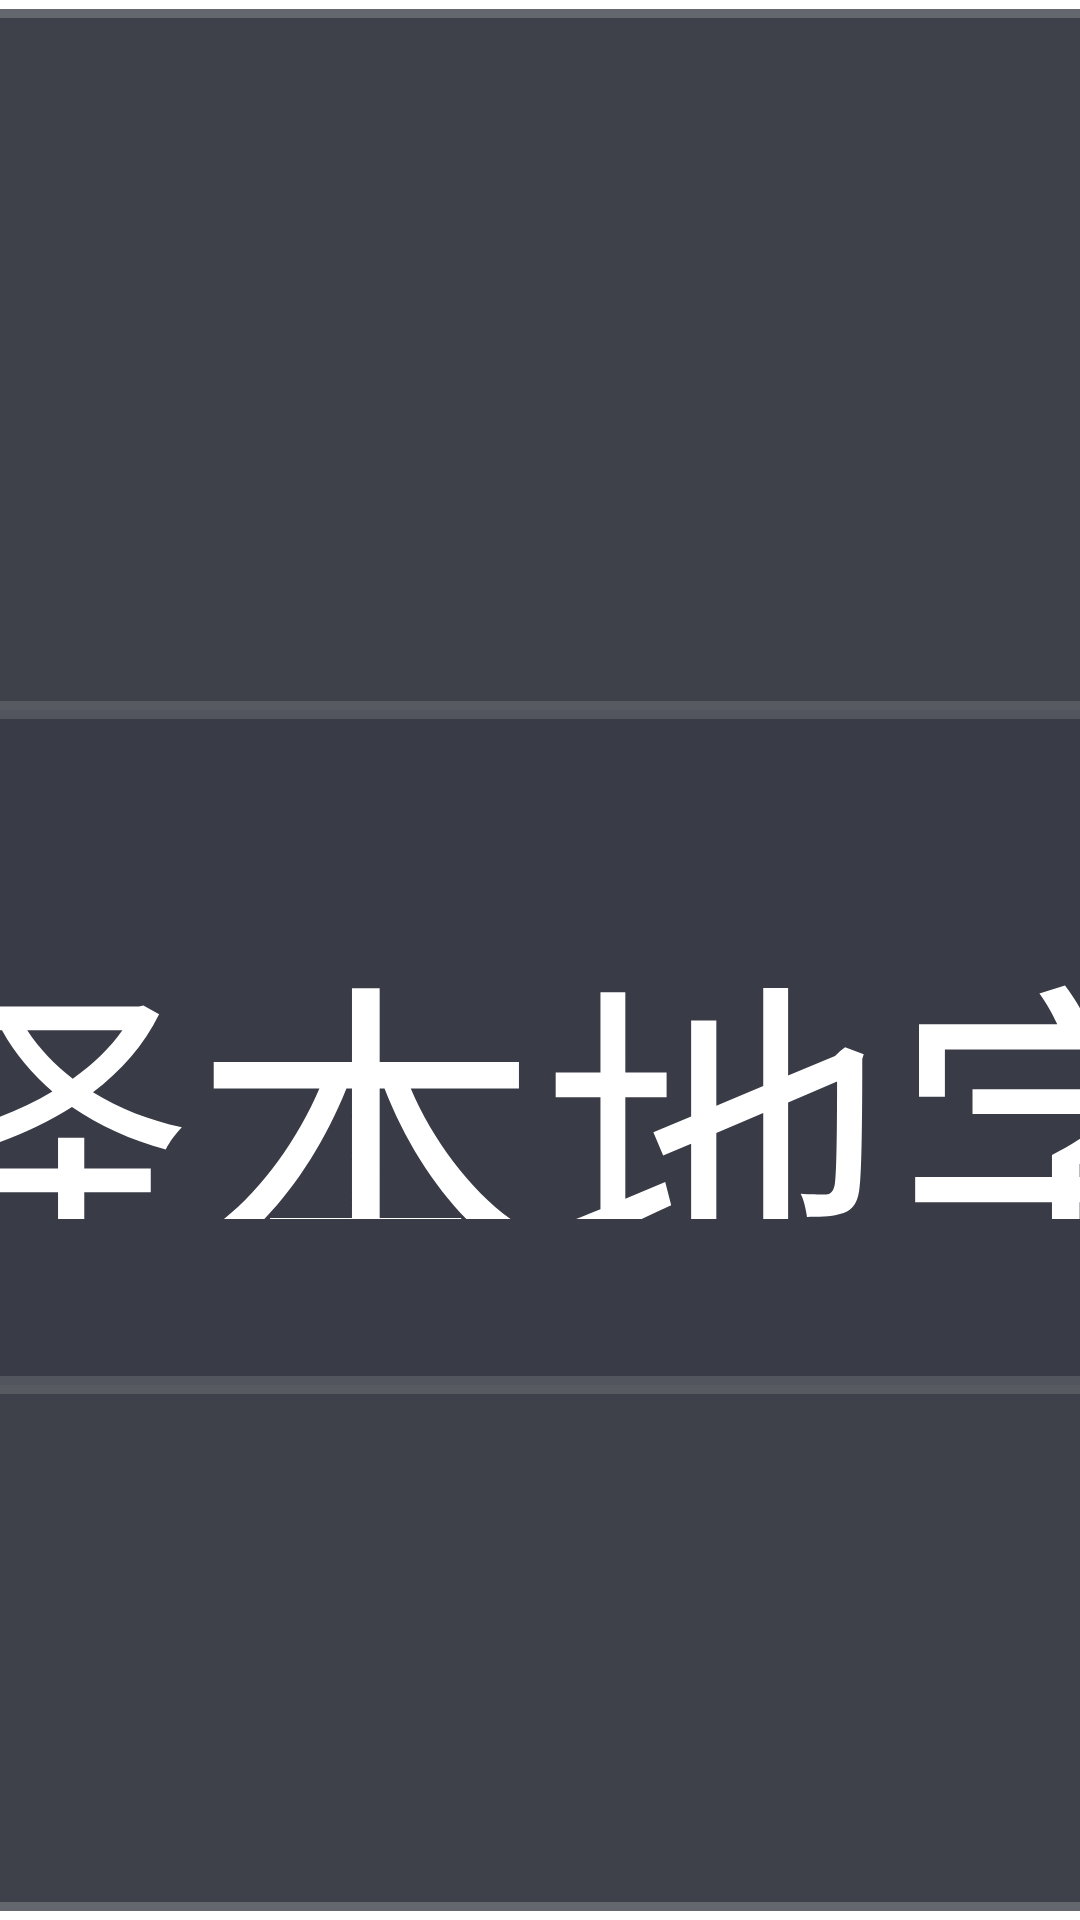

Here is an Android app screen rendered from its layout file. Give the layout XML and the strings, colors and styles it references.
<!-- AndroidManifest.xml: application theme AppTheme.NoActionBar -->
<!-- res/layout/dialog_subtitle.xml -->
<?xml version="1.0" encoding="utf-8"?>
<FrameLayout xmlns:android="http://schemas.android.com/apk/res/android"
    xmlns:app="http://schemas.android.com/apk/res-auto"
    xmlns:tools="http://schemas.android.com/tools"
    android:layout_width="match_parent"
    android:layout_height="match_parent">

    <LinearLayout
        android:layout_width="@dimen/vs_640"
        android:layout_height="wrap_content"
        android:layout_gravity="center"
        android:background="@drawable/shape_danmu_setting_bg"
        android:orientation="vertical"
        android:padding="@dimen/vs_30">

        <LinearLayout
            android:layout_width="match_parent"
            android:layout_height="wrap_content"
            android:layout_gravity="center"
            android:orientation="vertical">

            <TextView
                android:id="@+id/selectInternal"
                android:layout_width="@dimen/vs_480"
                android:layout_height="wrap_content"
                android:layout_gravity="center"
                android:background="@drawable/button_danmu_setting"
                android:focusable="true"
                android:gravity="center"
                android:padding="@dimen/vs_10"
                android:text="选择内置字幕"
                android:visibility="gone"
                android:textColor="@color/dialog_text_primary"
                android:textSize="@dimen/ts_20" />

            <TextView
                android:id="@+id/selectLocal"
                android:layout_width="@dimen/vs_480"
                android:layout_height="wrap_content"
                android:layout_gravity="center"
                android:layout_marginTop="@dimen/vs_10"
                android:background="@drawable/button_danmu_setting"
                android:focusable="true"
                android:gravity="center"
                android:padding="@dimen/vs_10"
                android:text="选择本地字幕"
                android:textColor="@color/dialog_text_primary"
                android:textSize="@dimen/ts_20" />

            <TextView
                android:id="@+id/selectRemote"
                android:layout_width="@dimen/vs_480"
                android:layout_height="wrap_content"
                android:layout_gravity="center"
                android:layout_marginTop="@dimen/vs_10"
                android:background="@drawable/button_danmu_setting"
                android:focusable="true"
                android:gravity="center"
                android:padding="@dimen/vs_10"
                android:text="在线搜索字幕"
                android:textColor="@color/dialog_text_primary"
                android:textSize="@dimen/ts_20" />

            <LinearLayout
                android:gravity="center_vertical"
                android:orientation="horizontal"
                android:layout_gravity="center"
                android:layout_marginTop="@dimen/vs_10"
                android:layout_width="@dimen/vs_480"
                android:layout_height="@dimen/vs_60">
                <TextView
                    android:id="@+id/subtitleSizeMinus"
                    android:layout_width="@dimen/vs_140"
                    android:layout_height="wrap_content"
                    android:layout_gravity="center"
                    android:background="@drawable/button_danmu_setting"
                    android:focusable="true"
                    android:gravity="center"
                    android:padding="@dimen/vs_10"
                    android:text="字号减小"
                    android:textColor="@color/dialog_text_primary"
                    android:textSize="@dimen/ts_20" />

                <TextView
                    android:id="@+id/subtitleSizeText"
                    android:layout_width="@dimen/vs_120"
                    android:layout_height="@dimen/vs_60"
                    android:layout_gravity="center"
                    android:gravity="center"
                    android:layout_marginLeft="@dimen/vs_40"
                    android:layout_marginRight="@dimen/vs_40"
                    android:text="16"
                    android:textSize="@dimen/ts_26" />

                <TextView
                    android:id="@+id/subtitleSizePlus"
                    android:layout_width="@dimen/vs_140"
                    android:layout_height="wrap_content"
                    android:layout_gravity="center"
                    android:background="@drawable/button_danmu_setting"
                    android:focusable="true"
                    android:gravity="center"
                    android:padding="@dimen/vs_10"
                    android:text="字号增大"
                    android:textColor="@color/dialog_text_primary"
                    android:textSize="@dimen/ts_20" />

            </LinearLayout>

            <LinearLayout
                android:gravity="center_vertical"
                android:orientation="horizontal"
                android:layout_gravity="center"
                android:layout_marginTop="@dimen/vs_10"
                android:layout_width="@dimen/vs_480"
                android:layout_height="@dimen/vs_60">
                <TextView
                    android:id="@+id/subtitleStyleOne"
                    android:layout_width="@dimen/vs_140"
                    android:layout_height="wrap_content"
                    android:layout_gravity="center"
                    android:background="@drawable/button_danmu_setting"
                    android:focusable="true"
                    android:gravity="center"
                    android:padding="@dimen/vs_10"
                    android:text="字幕样式一"
                    android:textColor="@color/dialog_text_primary"
                    android:shadowColor="@color/color_CC000000"
                    android:shadowRadius="2"
                    android:shadowDx="1"
                    android:shadowDy="1"
                    android:textSize="@dimen/ts_20" />

                <TextView
                    android:id="@+id/subtitlePositionText"
                    android:layout_width="@dimen/vs_120"
                    android:layout_height="@dimen/vs_60"
                    android:layout_gravity="center"
                    android:gravity="center"
                    android:layout_marginLeft="@dimen/vs_40"
                    android:layout_marginRight="@dimen/vs_40"
                    android:text="0%"
                    android:textSize="@dimen/ts_26" />

                <TextView
                    android:id="@+id/subtitleStyleTwo"
                    android:layout_width="@dimen/vs_140"
                    android:layout_height="wrap_content"
                    android:layout_gravity="center"
                    android:background="@drawable/button_danmu_setting"
                    android:focusable="true"
                    android:gravity="center"
                    android:padding="@dimen/vs_10"
                    android:text="字幕样式二"
                    android:textStyle="bold"
                    android:textColor="@color/color_FFB6C1"
                    android:shadowColor="@color/dialog_text_primary"
                    android:shadowRadius="2"
                    android:shadowDx="1"
                    android:shadowDy="1"
                    android:textSize="@dimen/ts_20" />

            </LinearLayout>

            <LinearLayout
                android:gravity="center_vertical"
                android:orientation="horizontal"
                android:layout_gravity="center"
                android:layout_marginTop="@dimen/vs_10"
                android:layout_width="@dimen/vs_480"
                android:layout_height="@dimen/vs_40">

                <TextView
                    android:id="@+id/subtitleTimeHint"
                    android:layout_width="match_parent"
                    android:layout_height="match_parent"
                    android:layout_gravity="center"
                    android:gravity="center"
                    android:text="字幕延时仅对外挂字幕有效"
                    android:textColor="@color/dialog_text_hint"
                    android:textSize="@dimen/ts_20" />

            </LinearLayout>

            <LinearLayout
                android:gravity="center_vertical"
                android:orientation="horizontal"
                android:layout_gravity="center"
                android:layout_marginTop="@dimen/vs_10"
                android:layout_width="@dimen/vs_480"
                android:layout_height="@dimen/vs_60">
                <TextView
                    android:id="@+id/subtitleTimeMinus"
                    android:layout_width="@dimen/vs_140"
                    android:layout_height="wrap_content"
                    android:layout_gravity="center"
                    android:background="@drawable/button_danmu_setting"
                    android:focusable="true"
                    android:gravity="center"
                    android:padding="@dimen/vs_10"
                    android:text="字幕提前"
                    android:textColor="@color/dialog_text_primary"
                    android:textSize="@dimen/ts_20" />

                <TextView
                    android:id="@+id/subtitleTimeText"
                    android:layout_width="@dimen/vs_120"
                    android:layout_height="@dimen/vs_60"
                    android:layout_gravity="center"
                    android:gravity="center"
                    android:layout_marginLeft="@dimen/vs_40"
                    android:layout_marginRight="@dimen/vs_40"
                    android:text="0"
                    android:textSize="@dimen/ts_26" />

                <TextView
                    android:id="@+id/subtitleTimePlus"
                    android:layout_width="@dimen/vs_140"
                    android:layout_height="wrap_content"
                    android:layout_gravity="center"
                    android:background="@drawable/button_danmu_setting"
                    android:focusable="true"
                    android:gravity="center"
                    android:padding="@dimen/vs_10"
                    android:text="字幕推迟"
                    android:textColor="@color/dialog_text_primary"
                    android:textSize="@dimen/ts_20" />

            </LinearLayout>

        </LinearLayout>

    </LinearLayout>

</FrameLayout>
<!-- resources referenced by this layout -->
<resources>
  <color name="color_CC000000">#CC000000</color>
  <color name="color_FFB6C1">#FFB6C1</color>
  <color name="dialog_text_hint">#80FFFFFF</color>
  <color name="dialog_text_primary">#FFFFFFFF</color>
  <dimen name="ts_20">20mm</dimen>
  <dimen name="ts_26">26mm</dimen>
  <dimen name="vs_10">10mm</dimen>
  <dimen name="vs_120">120mm</dimen>
  <dimen name="vs_140">140mm</dimen>
  <dimen name="vs_30">30mm</dimen>
  <dimen name="vs_40">40mm</dimen>
  <dimen name="vs_480">480mm</dimen>
  <dimen name="vs_60">60mm</dimen>
  <dimen name="vs_640">640mm</dimen>
  <!-- drawable button_danmu_setting (drawable) -->
  <?xml version="1.0" encoding="utf-8"?>
  <selector xmlns:android="http://schemas.android.com/apk/res/android">
      <item android:state_focused="true">
          <shape>
              <corners android:radius="@dimen/vs_6" />
              <solid android:color="@color/dialog_control_bg_focused" />
              <stroke
                  android:width="@dimen/vs_1"
                  android:color="@color/dialog_control_stroke_focused" />
          </shape>
      </item>
      <item>
          <shape>
              <corners android:radius="@dimen/vs_6" />
              <solid android:color="@color/dialog_control_bg" />
              <stroke
                  android:width="@dimen/vs_1"
                  android:color="@color/dialog_control_stroke" />
          </shape>
      </item>
  </selector>
  <!-- drawable shape_danmu_setting_bg (drawable) -->
  <?xml version="1.0" encoding="utf-8"?>
  <shape xmlns:android="http://schemas.android.com/apk/res/android">
      <corners android:radius="@dimen/vs_10" />
      <solid android:color="@color/dialog_panel_bg" />
      <stroke
          android:width="@dimen/vs_1"
          android:color="@color/dialog_panel_stroke" />
  </shape>
  <style name="AppTheme.NoActionBar" parent="AppTheme">
          <item name="android:windowActionBar">false</item>
          <item name="android:windowNoTitle">true</item>
          <item name="windowActionBar">false</item>
          <item name="android:windowFullscreen">true</item>//全屏即无通知栏
          <item name="android:windowContentOverlay">@null</item>//是否有遮盖
          <item name="windowNoTitle">true</item>
          <item name="android:keepScreenOn">true</item>
          
          <item name="android:windowBackground">@android:color/transparent</item>
      </style>
  <dimen name="vs_6">6mm</dimen>
  <color name="dialog_control_bg_focused">#CC1890FF</color>
  <dimen name="vs_1">1mm</dimen>
  <color name="dialog_control_stroke_focused">#CC02F8E1</color>
  <color name="dialog_control_bg">#80353744</color>
  <color name="dialog_control_stroke">#22FFFFFF</color>
  <color name="dialog_panel_bg">#D91D202A</color>
  <color name="dialog_panel_stroke">#33FFFFFF</color>
  <style name="AppTheme" parent="Theme.AppCompat.Light.DarkActionBar">
          
          <item name="colorPrimary">@color/color_6200EE</item>
          <item name="colorPrimaryDark">@color/color_3700B3</item>
          <item name="colorAccent">@color/color_03DAC5</item>
      </style>
  <color name="color_6200EE">#6200EE</color>
  <color name="color_3700B3">#3700B3</color>
  <color name="color_03DAC5">#03DAC5</color>
</resources>
